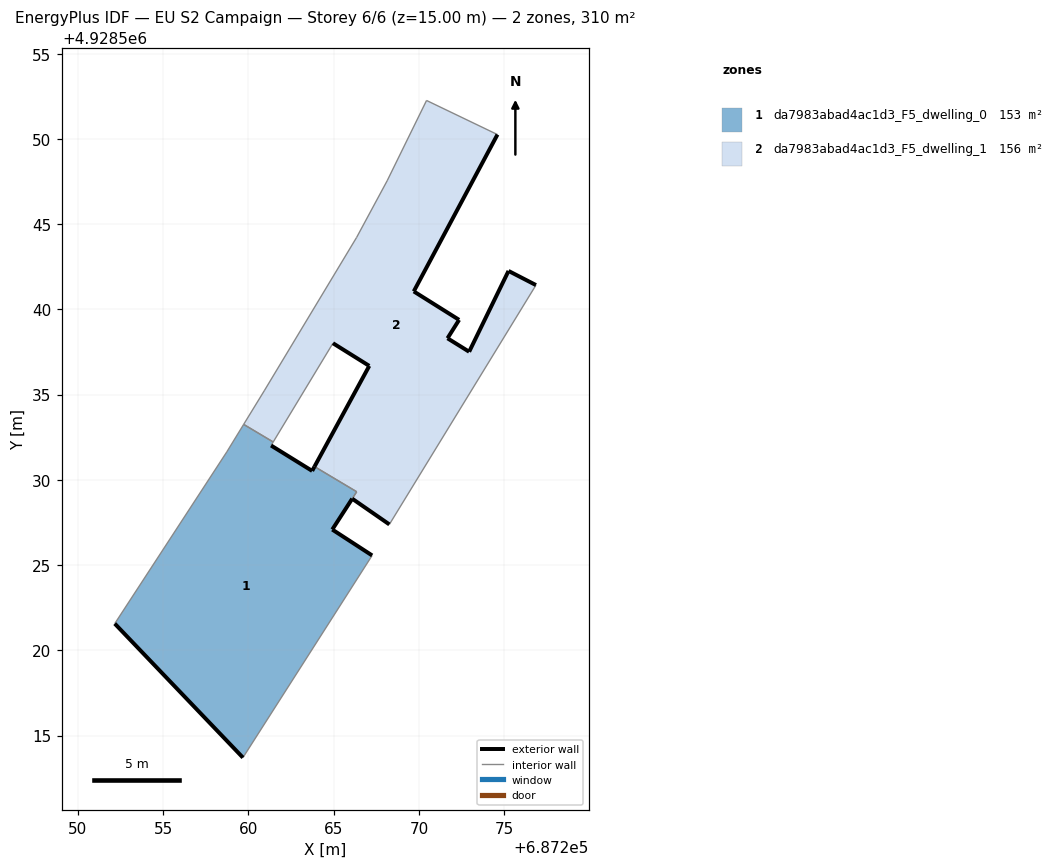
=== STOREY PLAN SPEC (per zone: floor XY polygon, exterior-wall plan segments, windows/doors) ===
zone 1: da7983abad4ac1d3_F5_dwelling_0  (153.3 m²)
  floor: (687259.68, 4928513.71) (687267.26, 4928525.57) (687264.92, 4928527.08) (687266.09, 4928528.89) (687266.35, 4928529.30) (687263.88, 4928530.78) (687263.74, 4928530.53) (687261.33, 4928532.01) (687261.45, 4928532.22) (687259.72, 4928533.25) (687258.73, 4928531.63) (687252.16, 4928521.57)
  exterior wall: (687259.68, 4928513.71) – (687252.16, 4928521.57)  [10.9 m]
  exterior wall: (687261.33, 4928532.01) – (687263.74, 4928530.53)  [2.8 m]
  exterior wall: (687263.74, 4928530.53) – (687263.88, 4928530.78)  [0.3 m]
  exterior wall: (687264.92, 4928527.08) – (687267.26, 4928525.57)  [2.8 m]
  exterior wall: (687266.09, 4928528.89) – (687264.92, 4928527.08)  [2.2 m]
  interior walls: 7
zone 2: da7983abad4ac1d3_F5_dwelling_1  (156.4 m²)
  floor: (687268.27, 4928527.38) (687276.87, 4928541.42) (687275.26, 4928542.25) (687272.95, 4928537.51) (687271.68, 4928538.30) (687272.36, 4928539.38) (687269.70, 4928541.05) (687274.61, 4928550.25) (687270.45, 4928552.25) (687268.14, 4928547.54) (687266.35, 4928544.22) (687260.93, 4928535.22) (687259.72, 4928533.25) (687261.45, 4928532.22) (687264.96, 4928538.01) (687267.09, 4928536.68) (687263.88, 4928530.78) (687266.35, 4928529.30) (687266.09, 4928528.89)
  exterior wall: (687263.88, 4928530.78) – (687267.09, 4928536.68)  [6.7 m]
  exterior wall: (687267.09, 4928536.68) – (687264.96, 4928538.01)  [2.5 m]
  exterior wall: (687274.61, 4928550.25) – (687269.70, 4928541.05)  [10.4 m]
  exterior wall: (687269.70, 4928541.05) – (687272.36, 4928539.38)  [3.1 m]
  exterior wall: (687272.36, 4928539.38) – (687271.68, 4928538.30)  [1.3 m]
  exterior wall: (687271.68, 4928538.30) – (687272.95, 4928537.51)  [1.5 m]
  exterior wall: (687272.95, 4928537.51) – (687275.26, 4928542.25)  [5.3 m]
  exterior wall: (687275.26, 4928542.25) – (687276.87, 4928541.42)  [1.8 m]
  exterior wall: (687268.27, 4928527.38) – (687266.09, 4928528.89)  [2.7 m]
  interior walls: 10

=== DERIVED (storey summary) ===
Building: EU S2 Campaign
Storey: 6 of 6  (floor level z = 15.00 m)
Storey gross floor area: 309.7 m²
Zones on this storey: 2
  - da7983abad4ac1d3_F5_dwelling_0: floor 153.3 m²; exterior wall 18.9 m (56.8 m²); WWR 0.0%
  - da7983abad4ac1d3_F5_dwelling_1: floor 156.4 m²; exterior wall 35.3 m (105.9 m²); WWR 0.0%
Zone adjacency (shared interzone walls):
  - da7983abad4ac1d3_F5_dwelling_0 ↔ da7983abad4ac1d3_F5_dwelling_1